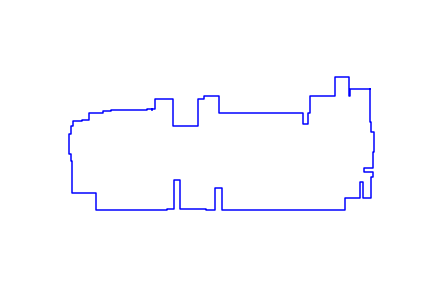

Source data for this figure (header and first rows):
1061, 215
1061, 99
1066, 99
1066, 66
1074, 66
1074, -6
1072, -6
1072, -62
1042, -62
1042, -75
1072, -75
1072, -92
1066, -92
1066, -167
1036, -167
1036, -110
1027, -110
1027, -167
974, -167
974, -208
828, -208
543, -208
543, -131
518, -131
518, -208
485, -208
485, -206
393, -206
393, -104
372, -104
372, -206
349, -206
349, -208
100, -208
100, -148
15, -148
15, -37
12, -37
12, -12
5, -12
5, 57
11, 57
11, 86
17, 86
17, 104
51, 104
51, 107
75, 107
75, 131
124, 131
124, 139
153, 139
153, 142
279, 142
279, 145
295, 145
295, 142
296, 142
296, 145
305, 145
305, 181
... 21 more rows
